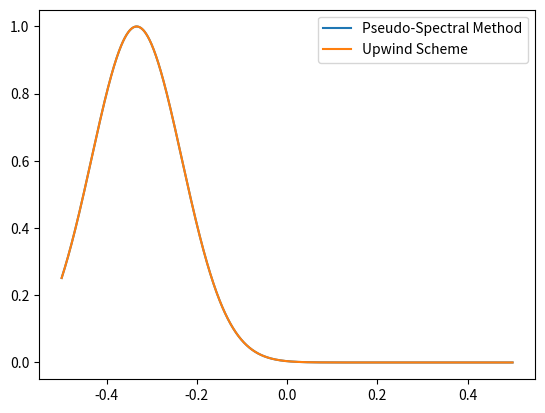

The matplotlib source for this figure:
import matplotlib.pyplot as plt
from matplotlib.animation import FuncAnimation
import numpy as np
%matplotlib qt

#solving the wave equation: u_t + u u_x=\nu u_xx

nu=0.001; #viscosity
N=1000; # number of grid boxes
L=1; # length of the domain
x=np.arange(0.5,N+0.5)/N*L-L/2; 

dx=x[1]-x[0];

# initial conditions, a Gaussian
u0=np.exp(-((x+L/3)/(L/10))**2/2);
# Courant stability requires C_adv<1 and C_diff<0.5
dt_adv=dx/np.max(u0); 
dt_diff=0.5*dx**2/nu;
dt=0.1*np.min((dt_adv,dt_diff)); #time step, using prefactor of 0.1 to make sure you're stable.
total_time=1; #simulation time
Nt=int(np.fix(total_time/dt)); # number of timesteps
# define wavenumbers k
k0x=2*np.pi/L;
k = np.concatenate((np.arange(0, N/2 + 1), np.arange(-N/2 + 1, 0)))*k0x;
k2=k*k;
##
u=u0; #set initial conditions
u_burger = u0



fig,ax = plt.subplots()

line1 = ax.plot(x, u, label='Pseudo-Spectral Method')[0]
line2 = ax.plot(x, u_burger, label='Upwind Scheme')[0]
ax.legend()

def update(frame):
    global u,u_hat,u_hat_t,u_hat_t_prev
    global u_burger, u_burger_t, uxx, u_pos, u_neg, u_burger_t_prev
    time=frame*dt;
    line1.set_ydata(u);
    line2.set_ydata(u_burger)
    ax.set_ylim([-np.max(abs(u0)),np.max(abs(u0))]);
    u_hat = np.fft.fft(u); #hat variables are fourier transorms
    
    # Compute the tendency term in the spectral space here
    u_hat_t = -1j * k * np.fft.fft(u**2 / 2) - nu * k**2 * u_hat

    # Finite difference
    u_xx = np.zeros_like(u_burger)
    u_xx[1:-1]=(u_burger[2:]-2*u_burger[1:-1] + u_burger[:-2])/dx**2;
    u_xx[0] = (u_burger[1] - 2 * u_burger[0] + u_burger[-1])/dx**2 #left boundary
    u_xx[-1]= (u_burger[0] - 2 * u_burger[-1] + u_burger[-2])/dx**2; #right boundary

    # Upwind
    u_pos_x = np.zeros_like(u_burger)
    u_pos_x[:-1] = (u_burger[1:] - u_burger[:-1])/dx
    u_pos_x[-1] = (u_burger[0] - u_burger[-1])/dx

    # Downwind
    u_neg_x = np.zeros_like(u_burger)
    u_neg_x[1:] = (u_burger[1:] - u_burger[:-1])/dx
    u_neg_x[0] = (u_burger[0] - u_burger[-1])/dx

    u_pos = np.maximum(u_burger, 0)
    u_neg = np.minimum(u_burger, 0)
    uux = u_pos * u_pos_x + u_neg * u_neg_x
    
    # Forwards
    u_burger_t = nu*u_xx - uux

    # Adams-Bashforth's scheme goes here
    if frame == 0:
        u_hat_next = u_hat + u_hat_t * dt
        u_burger = u_burger + u_burger_t * dt
    else:
        u_hat_next = u_hat + dt * (3/2 * u_hat_t - 1/2 * u_hat_t_prev)
        u_burger = u_burger + dt * (3/2 * u_burger_t - 1/2 * u_burger_t_prev)
    # Compute u(x) from hat_u using IFFT here
    u = np.real(np.fft.ifft(u_hat_next))
    
    u_hat_t_prev = u_hat_t
    u_burger_t_prev = u_burger_t

    
    return line1, line2
    
anim = FuncAnimation(fig,update,Nt,interval = 10,repeat=False)



